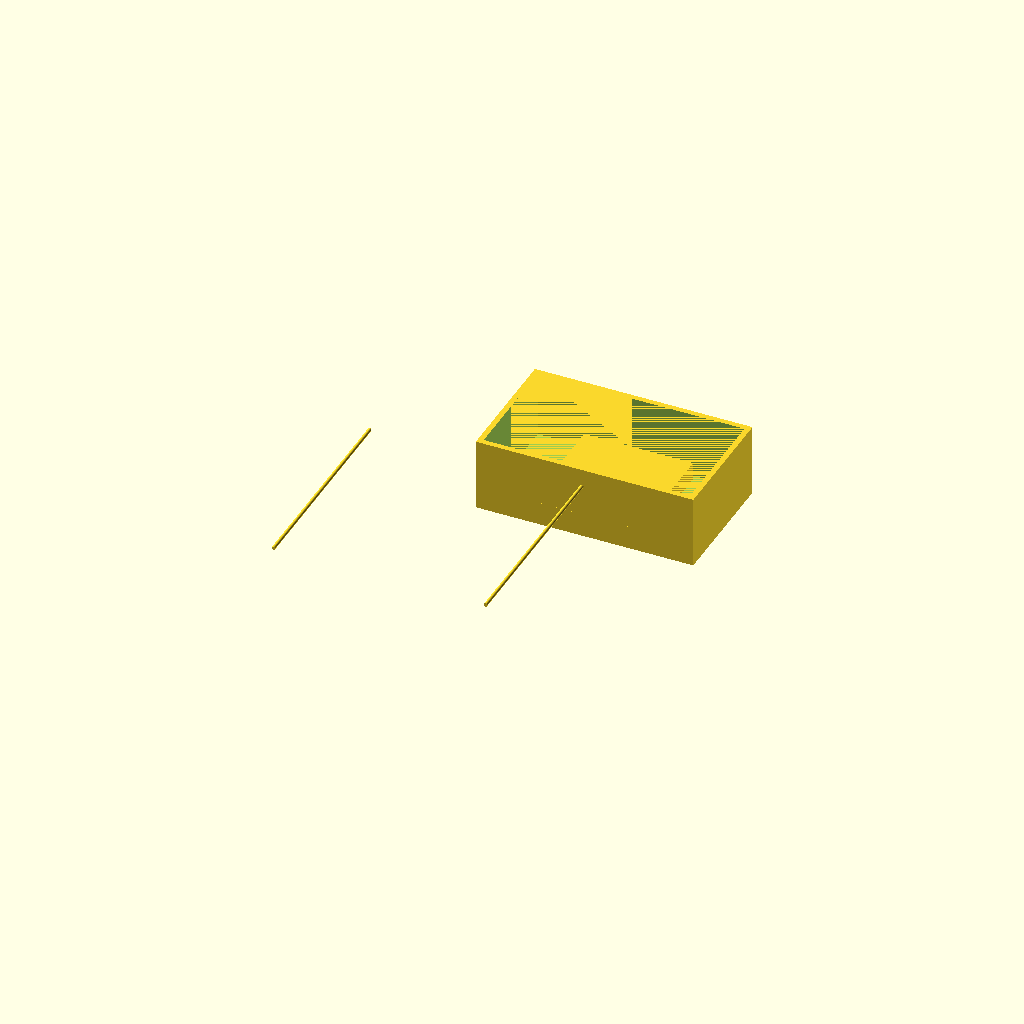
Cell 1: rendered with the file's own defaults.
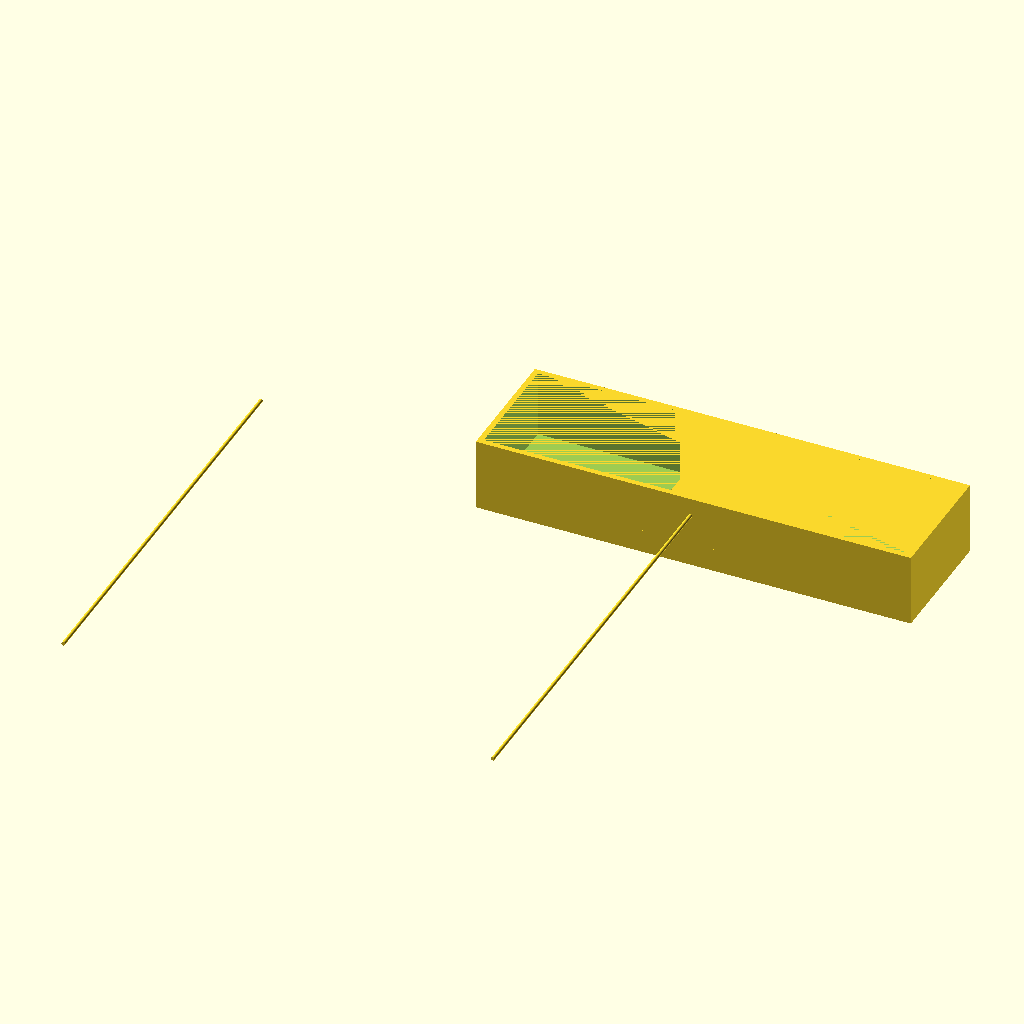
Cell 2 — outer_x set to 240, the other parameters unchanged.
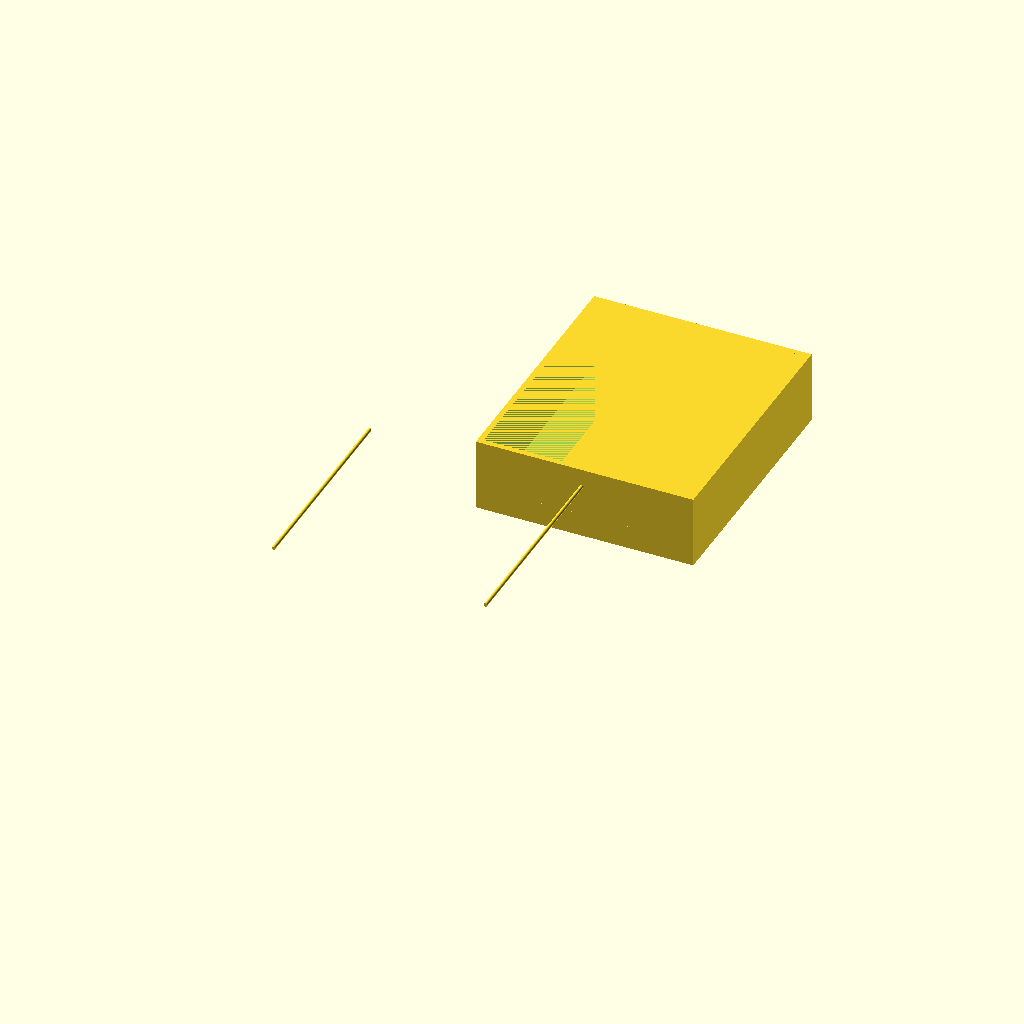
Cell 3 — outer_y set to 140, the other parameters unchanged.
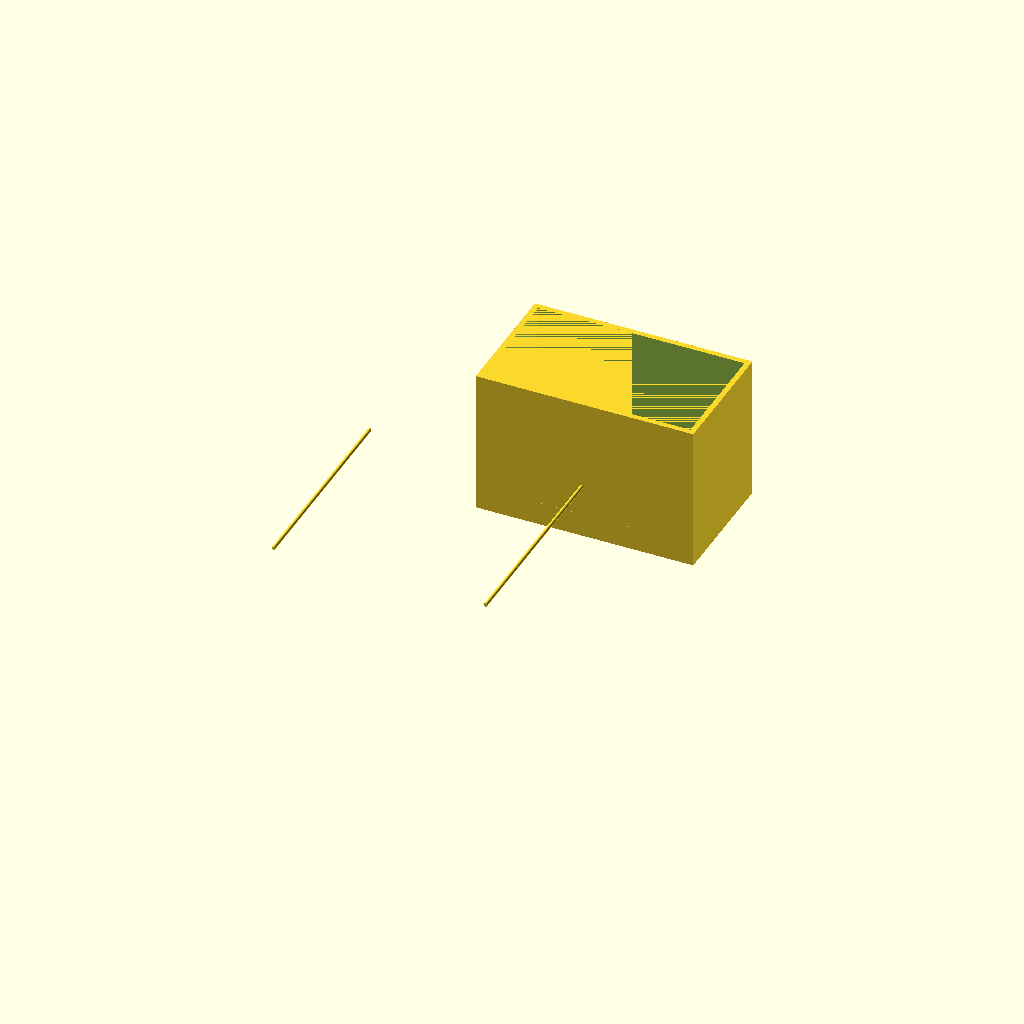
Cell 4: outer_z = 80 (everything else at default).
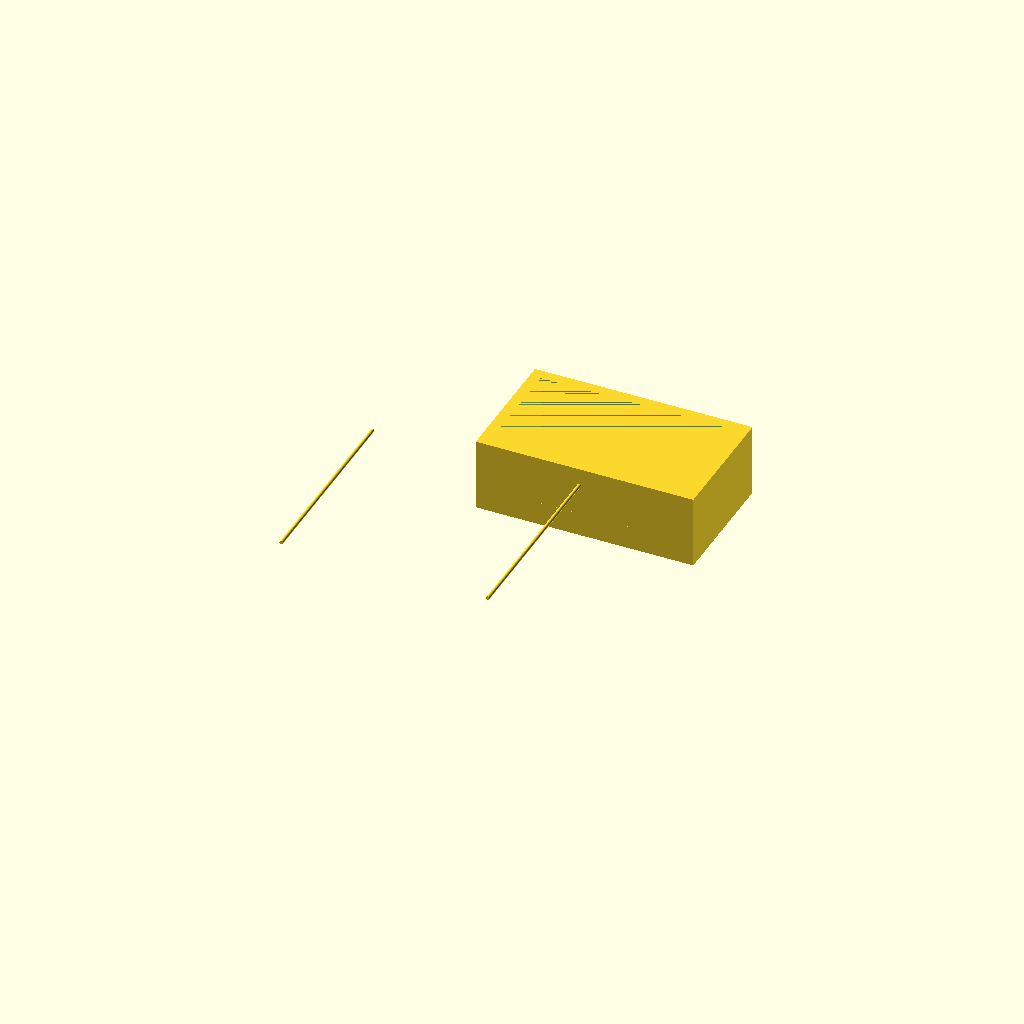
Cell 5: the same model with wall_thickness = 6.
All cells are drawn from one camera (rotation 55°, 0°, 25°, orthographic, colour scheme Cornfield), so only the parameter changes between them.
The OpenSCAD source (bench/results/main-tiiny/code/tiiny_Qwen_Qwen3.6-35B-A3B/mini_gel_tank_s0_a0.scad):
// Buffer tank for mini horizontal gel-electrophoresis box
// Dimensions in mm

// Outer dimensions
outer_x = 120;
outer_y = 70;
outer_z = 40;

// Wall and floor thickness
wall_thickness = 3;
floor_thickness = 3;

// Platform dimensions
platform_x = 60;
platform_y = outer_y - 2 * wall_thickness; // Spans full inner width
platform_top_z = 13; // Top of platform is at z = 13
platform_bottom_z = floor_thickness; // Bottom of platform is at floor level

// Electrode hole dimensions
hole_diameter = 2;
hole_z = 30;
hole_y = 0;

// Calculate inner dimensions
inner_x = outer_x - 2 * wall_thickness;
inner_y = outer_y - 2 * wall_thickness;

// Calculate platform start and end in X (centred)
platform_start_x = (outer_x - platform_x) / 2;
platform_end_x = platform_start_x + platform_x;

// Calculate inner chamber lengths
chamber_length = (inner_x - platform_x) / 2;

// Build the tank
module buffer_tank() {
    union() {
        // Main tank body (outer shell)
        difference() {
            // Outer box
            cube([outer_x, outer_y, outer_z], center = false);
            
            // Inner cavity (subtract inner volume)
            translate([wall_thickness, wall_thickness, floor_thickness]) {
                cube([inner_x, inner_y, outer_z - floor_thickness], center = false);
            }
        }
        
        // Raised platform for gel tray
        translate([platform_start_x, 0, platform_bottom_z]) {
            cube([platform_x, platform_y, platform_top_z - platform_bottom_z], center = false);
        }
    }
    
    // Electrode holes through end walls
    // Left end wall hole
    translate([-outer_x/2 + wall_thickness/2, hole_y, hole_z]) {
        rotate([90, 0, 0]) {
            cylinder(d = hole_diameter, h = outer_x - 2 * wall_thickness + 0.01, center = false);
        }
    }
    
    // Right end wall hole
    translate([outer_x/2 - wall_thickness/2, hole_y, hole_z]) {
        rotate([90, 0, 0]) {
            cylinder(d = hole_diameter, h = outer_x - 2 * wall_thickness + 0.01, center = false);
        }
    }
}

// Set global resolution
$fn = 64;

// Render the part
buffer_tank();
Parameter table extracted from the source (name, type, default, range or options):
outer_x: number, default 120
outer_y: number, default 70
outer_z: number, default 40
wall_thickness: number, default 3
floor_thickness: number, default 3
platform_x: number, default 60
platform_top_z: number, default 13
hole_diameter: number, default 2
hole_z: number, default 30
hole_y: number, default 0
